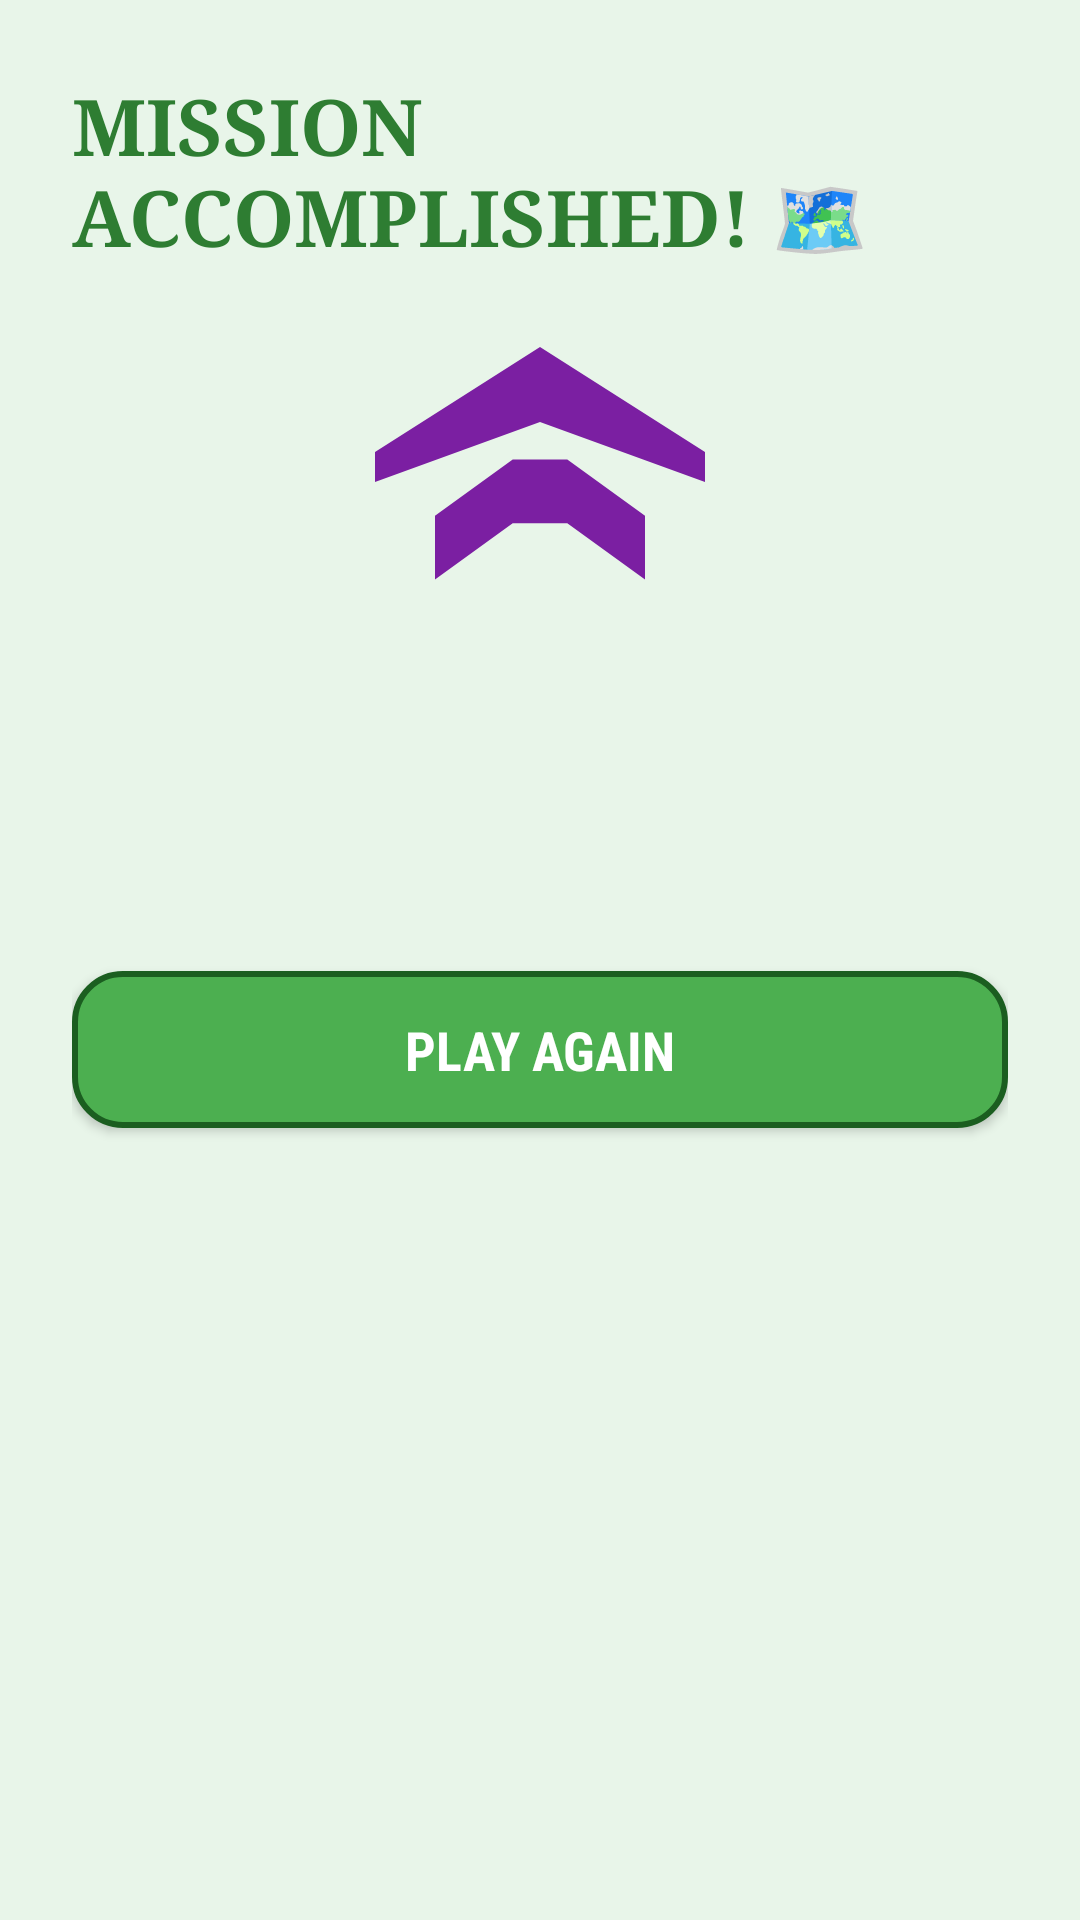

This screen was rendered from an Android layout file. Write that file and the resources it references.
<!-- AndroidManifest.xml: application theme Theme.JourneyOfIntents -->
<!-- res/layout/activity_escape.xml -->
<?xml version="1.0" encoding="utf-8"?>
<LinearLayout xmlns:android="http://schemas.android.com/apk/res/android"
    android:layout_width="match_parent"
    android:layout_height="match_parent"
    android:orientation="vertical"
    android:gravity="center_horizontal"
    android:padding="24dp"
    android:background="#E8F5E9">

    <TextView
        android:id="@+id/tvEscapeTitle"
        android:layout_width="wrap_content"
        android:layout_height="wrap_content"
        android:text="MISSION ACCOMPLISHED! 🗺️"
        android:textSize="26sp"
        android:textColor="#2E7D32"
        android:fontFamily="serif"
        android:textStyle="bold"
        android:layout_marginBottom="16dp" />

    <ImageView
        android:layout_width="120dp"
        android:layout_height="120dp"
        android:src="@drawable/img_escape"
        android:contentDescription="Win Image"
        android:layout_marginBottom="16dp" />

    <TextView
        android:id="@+id/tvEscapeMsg"
        android:layout_width="match_parent"
        android:layout_height="wrap_content"
        android:textSize="18sp"
        android:textColor="#1B5E20"
        android:fontFamily="sans-serif-medium"
        android:layout_marginBottom="12dp" />

    <TextView
        android:id="@+id/tvEscapeDetails"
        android:layout_width="match_parent"
        android:layout_height="wrap_content"
        android:textSize="16sp"
        android:textColor="#333333"
        android:fontFamily="sans-serif"
        android:layout_marginBottom="24dp" />

    <Button
        android:id="@+id/btnPlayAgain"
        android:layout_width="match_parent"
        android:layout_height="wrap_content"
        android:text="Play Again"
        android:textColor="#FFFFFF"
        android:textSize="18sp"
        android:fontFamily="sans-serif-condensed"
        android:textStyle="bold"
        android:padding="14dp"
        android:background="@drawable/btn_accent" />

</LinearLayout>
<!-- resources referenced by this layout -->
<resources>
  <!-- drawable btn_accent (drawable) -->
  <?xml version="1.0" encoding="utf-8"?>
  <shape xmlns:android="http://schemas.android.com/apk/res/android"
      android:shape="rectangle">
      <solid android:color="#4CAF50" />
      <corners android:radius="16dp" />
      <stroke android:width="2dp" android:color="#1B5E20" />
  </shape>
  <!-- drawable img_escape (drawable) -->
  <vector xmlns:android="http://schemas.android.com/apk/res/android"
      android:width="100dp"
      android:height="100dp"
      android:viewportWidth="24"
      android:viewportHeight="24">
      <path
          android:fillColor="#7B1FA2"
          android:pathData="M10.18,9.5L5,13.25V17.5l5.18,-3.75h3.64l5.18,3.75v-4.25l-5.18,-3.75H10.18zM12,2L1,9v2l11,-4 11,4V9L12,2z" />
  </vector>
  <style name="Theme.JourneyOfIntents" parent="Base.Theme.JourneyOfIntents" />
  <style name="Base.Theme.JourneyOfIntents" parent="Theme.Material3.DayNight.NoActionBar">
          
          
      </style>
</resources>
